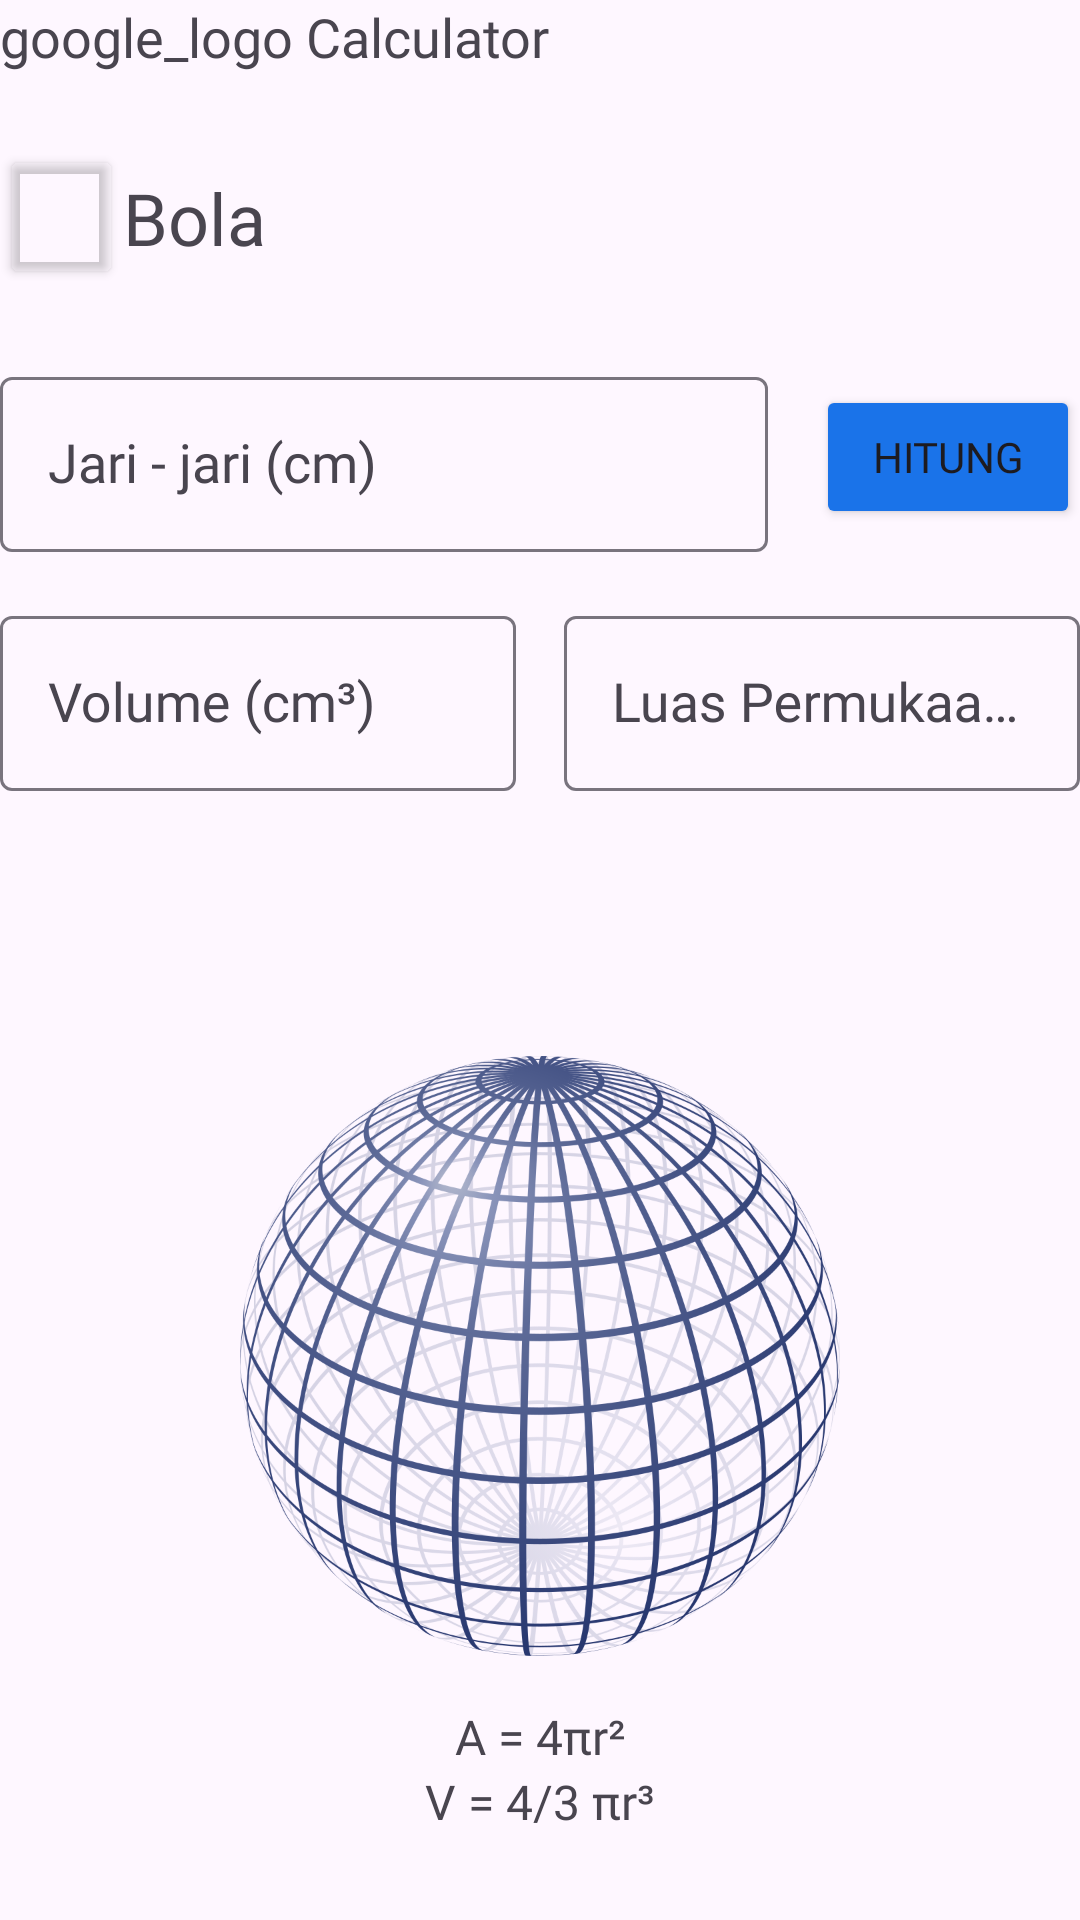

This screen was rendered from an Android layout file. Write that file and the resources it references.
<!-- AndroidManifest.xml: application theme Theme.Latihan_BottomNavigationBar -->
<!-- res/layout/activity_br_bola.xml -->
<?xml version="1.0" encoding="utf-8"?>
<FrameLayout
    xmlns:android="http://schemas.android.com/apk/res/android"
    xmlns:tools="http://schemas.android.com/tools"
    android:layout_width="match_parent"
    android:layout_height="match_parent"
    xmlns:app="http://schemas.android.com/apk/res-auto"
    android:layout_marginVertical="24dp"
    android:layout_marginHorizontal="24dp"
    tools:context=".fragments.frg_bangun_ruang">


    <androidx.constraintlayout.widget.ConstraintLayout
        android:layout_width="match_parent"
        android:layout_height="match_parent">


        <androidx.constraintlayout.widget.ConstraintLayout
            android:id="@+id/google_logo_constraint"
            android:layout_width="match_parent"

            android:layout_height="wrap_content"
            app:layout_constraintEnd_toEndOf="parent"
            app:layout_constraintStart_toStartOf="parent"
            app:layout_constraintTop_toTopOf="parent">

            <TextView
                android:layout_width="wrap_content"
                android:layout_height="wrap_content"
                android:fontFamily="@font/product_sans_regular"
                android:text="google_logo Calculator"
                android:textSize="18dp"
                app:layout_constraintBottom_toBottomOf="@id/google_logo_constraint"
                app:layout_constraintStart_toStartOf="@id/google_logo_constraint"
                app:layout_constraintTop_toTopOf="@id/google_logo_constraint"></TextView>
        </androidx.constraintlayout.widget.ConstraintLayout>

        <androidx.constraintlayout.widget.ConstraintLayout
            android:id="@+id/constraint_br_bola_title"
            android:layout_width="match_parent"
            android:layout_height="wrap_content"
            android:layout_marginVertical="24dp"
            app:layout_constraintEnd_toEndOf="parent"
            app:layout_constraintStart_toStartOf="parent"
            app:layout_constraintTop_toBottomOf="@+id/google_logo_constraint">

            <Button
                android:id="@+id/btn_br_bola_back"
                android:layout_width="41dp"
                android:layout_height="wrap_content"
                android:backgroundTint="#00000000"
                app:icon="@drawable/ic_arrow_back"
                app:iconGravity="textStart"
                app:iconSize="24dp"
                app:iconTint="@color/cardview_dark_background"
                app:layout_constraintBottom_toBottomOf="parent"
                app:layout_constraintStart_toStartOf="parent"
                app:layout_constraintTop_toTopOf="parent" />

            <TextView
                android:layout_width="wrap_content"
                android:layout_height="wrap_content"
                android:fontFamily="@font/product_sans_regular"
                android:text="Bola"
                android:textSize="24dp"
                app:layout_constraintBottom_toBottomOf="parent"
                app:layout_constraintStart_toEndOf="@+id/btn_br_bola_back"
                app:layout_constraintTop_toTopOf="parent"></TextView>
        </androidx.constraintlayout.widget.ConstraintLayout>

        <androidx.constraintlayout.widget.ConstraintLayout
            android:id="@+id/constraint_br_bola_container"
            android:layout_width="match_parent"
            android:layout_height="wrap_content"
            android:layout_marginTop="24dp"
            app:layout_constraintLeft_toLeftOf="parent"
            app:layout_constraintRight_toRightOf="parent"
            app:layout_constraintTop_toBottomOf="@id/constraint_br_bola_title">

            <com.google.android.material.textfield.TextInputLayout
                android:id="@+id/til_br_bola_input1"
                android:layout_width="0dp"
                android:layout_height="wrap_content"
                android:fontFamily="@font/product_sans_regular"
                app:layout_constraintEnd_toStartOf="@+id/btn_br_bola_calculate"
                app:layout_constraintStart_toStartOf="parent"
                app:layout_constraintTop_toTopOf="parent">

                <EditText
                    android:id="@+id/et_br_bola_input1"
                    style="@style/Widget.AppCompat.EditText"
                    android:layout_width="match_parent"
                    android:layout_height="wrap_content"
                    android:ems="10"
                    android:fontFamily="@font/product_sans_regular"
                    android:hint="Jari - jari (cm)"
                    android:inputType="number"
                    android:selectAllOnFocus="false"
                    android:singleLine="false"
                    app:layout_constraintEnd_toEndOf="parent"
                    app:layout_constraintStart_toStartOf="parent" />
            </com.google.android.material.textfield.TextInputLayout>

            <Button
                android:id="@+id/btn_br_bola_calculate"
                android:layout_width="wrap_content"
                android:layout_height="wrap_content"
                android:layout_marginLeft="16dp"
                android:backgroundTint="#1A73E9"
                android:fontFamily="@font/product_sans_regular"
                android:text="Hitung"
                app:cornerRadius="5dp"
                app:layout_constraintBottom_toBottomOf="parent"
                app:layout_constraintEnd_toEndOf="parent"
                app:layout_constraintStart_toEndOf="@id/til_br_bola_input1"
                app:layout_constraintTop_toTopOf="parent" />
        </androidx.constraintlayout.widget.ConstraintLayout>

        <androidx.constraintlayout.widget.ConstraintLayout
            android:id="@+id/constraint_br_bola_container_1"
            android:layout_width="match_parent"
            android:layout_height="wrap_content"
            android:layout_marginTop="16dp"
            app:layout_constraintLeft_toLeftOf="parent"
            app:layout_constraintRight_toRightOf="parent"
            app:layout_constraintTop_toBottomOf="@id/constraint_br_bola_container">

            <com.google.android.material.textfield.TextInputLayout
                android:id="@+id/til_br_bola_output"
                android:layout_width="0dp"
                android:layout_height="wrap_content"
                android:layout_marginRight="16dp"
                android:fontFamily="@font/product_sans_regular"
                app:layout_constraintBottom_toBottomOf="parent"
                app:layout_constraintEnd_toStartOf="@id/til_br_bola_output_1"
                app:layout_constraintStart_toStartOf="parent"
                app:layout_constraintTop_toTopOf="parent">

                <EditText
                    android:id="@+id/et_br_bola_output"
                    style="@style/Widget.AppCompat.EditText"
                    android:layout_width="match_parent"
                    android:layout_height="wrap_content"
                    android:ems="10"
                    android:fontFamily="@font/product_sans_regular"
                    android:hint="Volume (cm³)"
                    android:inputType="number"
                    android:selectAllOnFocus="false"
                    android:singleLine="false"
                    app:layout_constraintEnd_toEndOf="parent"
                    app:layout_constraintStart_toStartOf="parent" />
            </com.google.android.material.textfield.TextInputLayout>

            <com.google.android.material.textfield.TextInputLayout
                android:id="@+id/til_br_bola_output_1"
                android:layout_width="0dp"
                android:layout_height="wrap_content"
                android:fontFamily="@font/product_sans_regular"
                app:layout_constraintBottom_toBottomOf="parent"
                app:layout_constraintEnd_toEndOf="parent"
                app:layout_constraintStart_toEndOf="@+id/til_br_bola_output"
                app:layout_constraintTop_toTopOf="parent">

                <EditText
                    android:id="@+id/et_br_bola_output_1"
                    style="@style/Widget.AppCompat.EditText"
                    android:layout_width="match_parent"
                    android:layout_height="wrap_content"
                    android:ems="10"
                    android:fontFamily="@font/product_sans_regular"
                    android:hint="Luas Permukaan (cm²)"
                    android:inputType="number"
                    android:selectAllOnFocus="false"
                    android:singleLine="false"
                    app:layout_constraintEnd_toEndOf="parent"
                    app:layout_constraintStart_toStartOf="parent" />
            </com.google.android.material.textfield.TextInputLayout>
        </androidx.constraintlayout.widget.ConstraintLayout>

        <ImageView
            android:id="@+id/iv_bola"
            android:layout_width="200dp"
            android:layout_height="200dp"
            android:src="@drawable/sphere"
            app:layout_constraintBottom_toBottomOf="parent"
            app:layout_constraintLeft_toLeftOf="parent"
            app:layout_constraintRight_toRightOf="parent"
            app:layout_constraintTop_toBottomOf="@id/constraint_br_bola_container_1" />

        <TextView
            android:id="@+id/tv_bola"
            android:layout_width="wrap_content"
            android:layout_height="wrap_content"
            android:layout_marginTop="16dp"
            android:fontFamily="@font/times_new_roman_italic"
            android:text="A = 4πr²"
            android:textSize="16dp"
            app:layout_constraintEnd_toEndOf="parent"
            app:layout_constraintStart_toStartOf="parent"
            app:layout_constraintTop_toBottomOf="@id/iv_bola"></TextView>

        <TextView
            android:id="@+id/tv_bola2"
            android:layout_width="wrap_content"
            android:layout_height="wrap_content"
            android:fontFamily="@font/times_new_roman_italic"
            android:text="V = 4/3 πr³"
            android:textSize="16dp"
            app:layout_constraintEnd_toEndOf="parent"
            app:layout_constraintStart_toStartOf="parent"
            app:layout_constraintTop_toBottomOf="@id/tv_bola"></TextView>
    </androidx.constraintlayout.widget.ConstraintLayout>
</FrameLayout>
<!-- resources referenced by this layout -->
<resources>
  <!-- drawable sphere: png bitmap (drawable, 578982 bytes) -->
  <style name="Theme.Latihan_BottomNavigationBar" parent="Base.Theme.Latihan_BottomNavigationBar" />
  <style name="Base.Theme.Latihan_BottomNavigationBar" parent="Theme.Material3.DayNight.NoActionBar">
          
          
      </style>
</resources>
